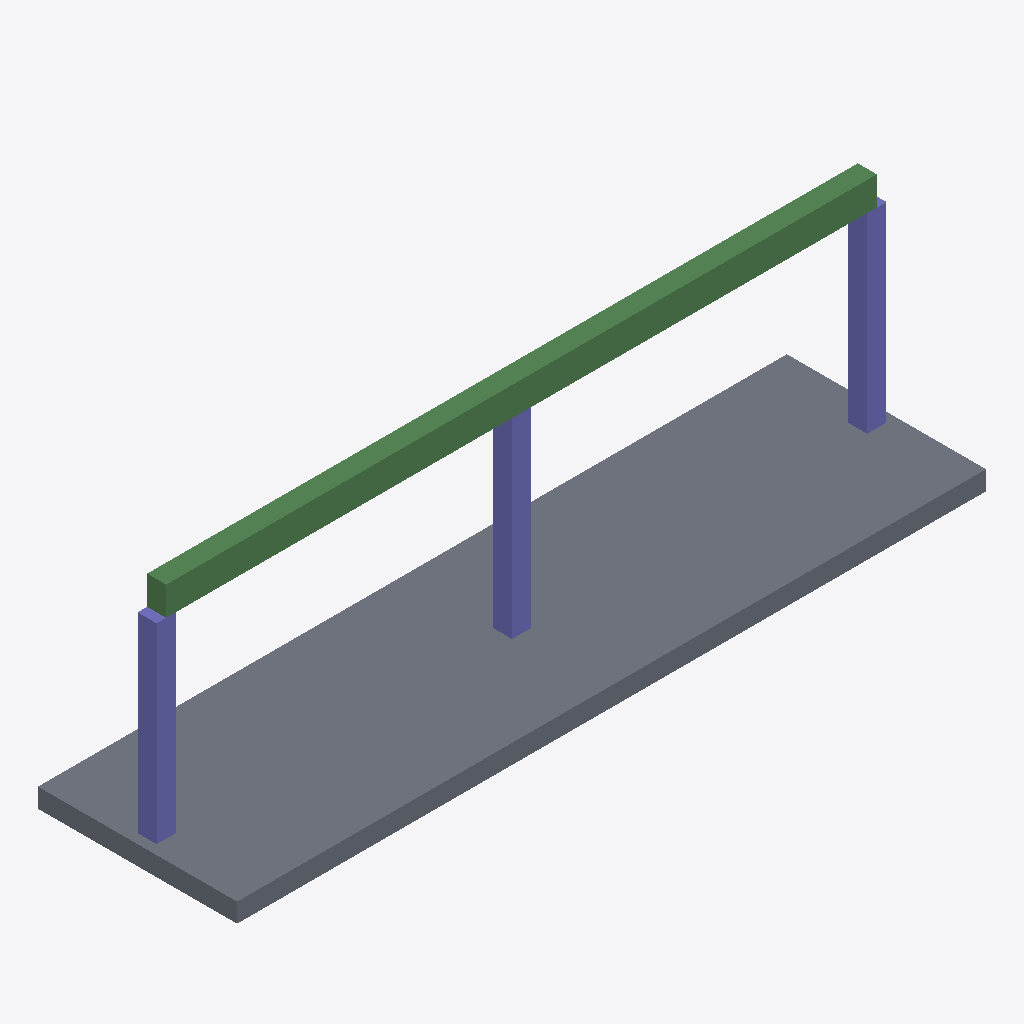
Isometric view of an IFC building model (IFC-SPF (STEP), schema IFC4, length unit millimetre), seen from the south-west, elements coloured by IFC class: 3 columns (violet), 2 beams (green), 1 slab (grey).
Extent 9.4 m × 2.5 m × 3.0 m (x, y, z). Elements (6): 3 IfcColumn, 2 IfcBeam, 1 IfcSlab.

HEADER;
FILE_DESCRIPTION(('ViewDefinition[DesignTransferView]'),'2;1');
FILE_NAME('DiTWP_UE_W25_12027902_IFC.ifc','2026-01-09T13:30:43+01:00',(''),(''),'IfcOpenShell 0.8.3-post1','Bonsai 0.8.3-post1','Nobody');
FILE_SCHEMA(('IFC4'));
ENDSEC;
DATA;
#1=IFCPROJECT('1vYm5LJvX0C8gZcpW2Oy5S',$,'DiTWP IFC [902] - 12027902',$,$,$,$,(#16),#5);
#6=IFCSITE('2bC5gbkMH2z8YgcGRS5oWc',$,'Site',$,$,$,$,$,$,$,$,$,$,$);
#7=IFCBUILDING('1v2HTj_G97WPcyd3wMh61g',$,'Building',$,$,$,$,$,$,$,$,$);
#8=IFCBUILDINGSTOREY('2LDjU3SxvEThEEJ5d7Anpc',$,'Ground Floor',$,$,$,$,$,$,$);
#28=IFCSLAB('2h7qscn4rBMeRu9NrPlJNQ',$,'Slab_1',$,$,#40,#29,$,$);
#117=IFCBEAM('1SUU92RN5Bxg3TtowlHXA0',$,'Beam_1',$,$,#128,#118,$,.BEAM.);
#136=IFCBEAM('0mn1H3kLjEHhHdqGUy31UO',$,'Beam_2',$,$,#147,#137,$,$);
#51=IFCCOLUMN('1cSu_VAYL1te8dHYr4Kjr5',$,'C1',$,$,#62,#52,$,$);
#95=IFCCOLUMN('1Vom8EVILFyOKQa52SjpT2',$,'C3',$,$,#106,#96,$,$);
#73=IFCCOLUMN('0dizS1UVbBnwKOy7K53wYF',$,'C2',$,$,#84,#74,$,$);
ENDSEC;
